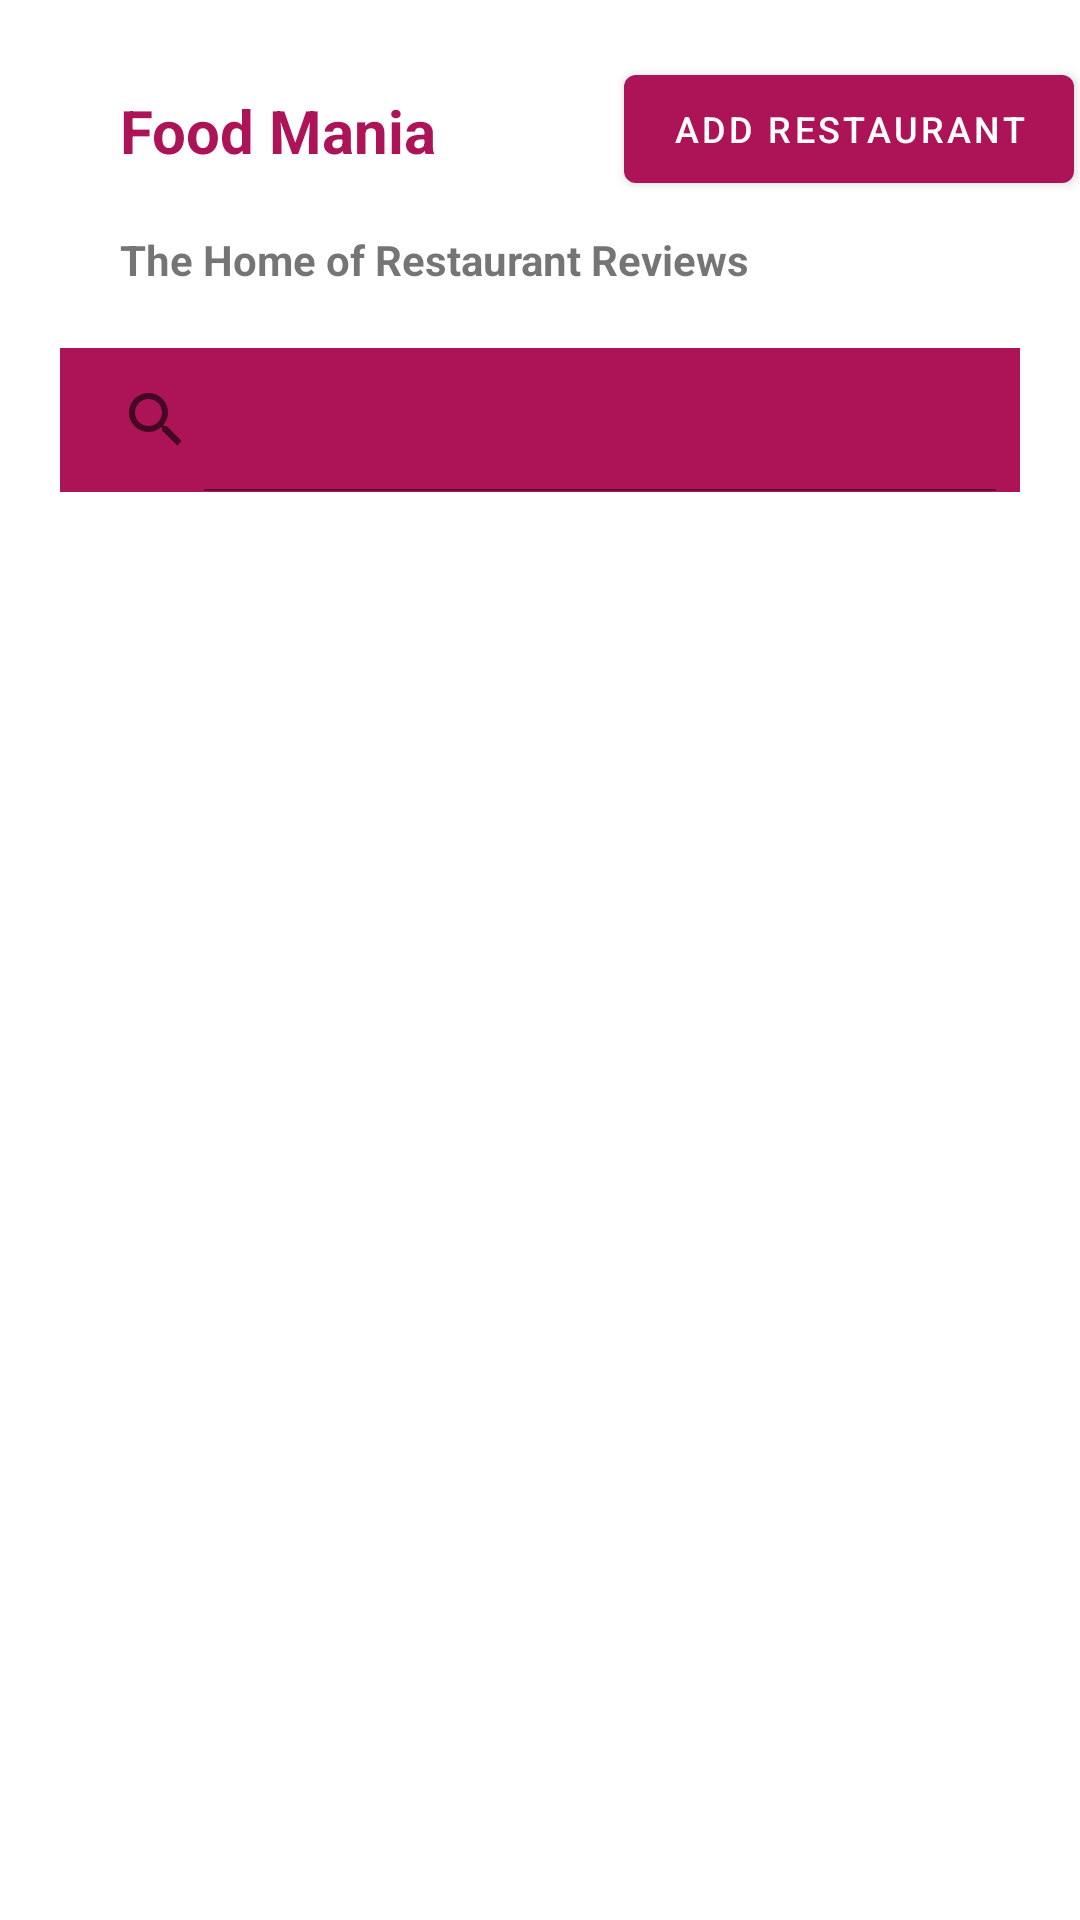

The Android layout XML behind this screen, and the referenced resources:
<!-- AndroidManifest.xml: application theme Theme.RestaurantReviewApp -->
<!-- res/layout/fragment_home.xml -->
<?xml version="1.0" encoding="utf-8"?>
<androidx.constraintlayout.widget.ConstraintLayout xmlns:android="http://schemas.android.com/apk/res/android"
    xmlns:tools="http://schemas.android.com/tools"
    android:layout_width="match_parent"
    android:layout_height="match_parent"
    xmlns:app="http://schemas.android.com/apk/res-auto"
    tools:context=".HomeFragment">

    <com.google.android.material.textview.MaterialTextView
        android:id="@+id/home_title"
        android:layout_width="wrap_content"
        android:layout_height="wrap_content"
        android:layout_marginTop="30dp"
        android:layout_marginStart="40dp"
        android:text="@string/food_mania"
        android:textStyle="bold"
        android:textSize="20sp"
        android:textColor="?attr/colorPrimary"
        app:layout_constraintTop_toTopOf="parent"
        app:layout_constraintLeft_toLeftOf="parent" />

    <com.google.android.material.textview.MaterialTextView
        android:id="@+id/subtitle"
        android:layout_width="wrap_content"
        android:layout_height="wrap_content"
        android:text="@string/home_of_restaurant_reviews"
        android:layout_marginTop="20dp"
        android:textSize="14sp"
        android:textStyle="bold"
        app:layout_constraintTop_toBottomOf="@+id/home_title"
        app:layout_constraintLeft_toLeftOf="@id/home_title" />

    <androidx.appcompat.widget.SearchView
        android:id="@+id/search_bar"
        android:layout_width="wrap_content"
        android:layout_height="wrap_content"
        android:layout_marginTop="20dp"
        android:background="?attr/colorPrimary"
        app:iconifiedByDefault="false"
        app:layout_constraintTop_toBottomOf="@id/subtitle"
        app:layout_constraintBottom_toTopOf="@id/restaurant_recycler"
        app:layout_constraintLeft_toLeftOf="parent"
        app:layout_constraintRight_toRightOf="parent"/>

    <androidx.recyclerview.widget.RecyclerView
        android:id="@+id/restaurant_recycler"
        android:layout_width="match_parent"
        android:layout_height="0dp"
        android:layout_marginTop="20dp"
        android:layout_marginStart="20dp"
        android:layout_marginEnd="10dp"
        android:scrollbars="vertical"
        app:layout_constraintTop_toBottomOf="@id/search_bar"
        app:layout_constraintLeft_toLeftOf="parent"
        app:layout_constraintRight_toRightOf="parent"
        app:layout_constraintBottom_toBottomOf="parent" />

    <com.google.android.material.button.MaterialButton
        android:id="@+id/add_restaurant_btn"
        android:layout_width="wrap_content"
        android:layout_height="wrap_content"
        android:layout_marginStart="60dp"
        android:layout_marginBottom="30dp"
        android:text="@string/add_restaurant"
        android:textSize="12sp"
        app:layout_constraintTop_toTopOf="parent"
        app:layout_constraintLeft_toRightOf="@id/home_title"
        app:layout_constraintRight_toRightOf="parent"
        app:layout_constraintBottom_toTopOf="@id/search_bar"/>

</androidx.constraintlayout.widget.ConstraintLayout>
<!-- resources referenced by this layout -->
<resources>
  <string name="add_restaurant">Add restaurant</string>
  <string name="food_mania">Food Mania</string>
  <string name="home_of_restaurant_reviews">The Home of Restaurant Reviews</string>
  <style name="Theme.RestaurantReviewApp" parent="Theme.MaterialComponents.Light.NoActionBar">
          
          <item name="colorPrimary">@color/burgundy_light</item>
          <item name="colorPrimaryVariant">@color/burgundy_dark</item>
          <item name="colorOnPrimary">@color/white</item>
          
          <item name="colorSecondary">@color/grey</item>
          <item name="colorSecondaryVariant">@color/light_grey</item>
          <item name="colorOnSecondary">@color/black</item>
          
          <item name="android:statusBarColor" tools:targetApi="l">?attr/colorPrimaryVariant</item>
          
      </style>
  <color name="burgundy_light">#AD1457</color>
  <color name="burgundy_dark">#78002E</color>
  <color name="white">#FFFFFFFF</color>
  <color name="grey">#778f9b</color>
  <color name="light_grey">#a6bfcc</color>
  <color name="black">#FF000000</color>
</resources>
